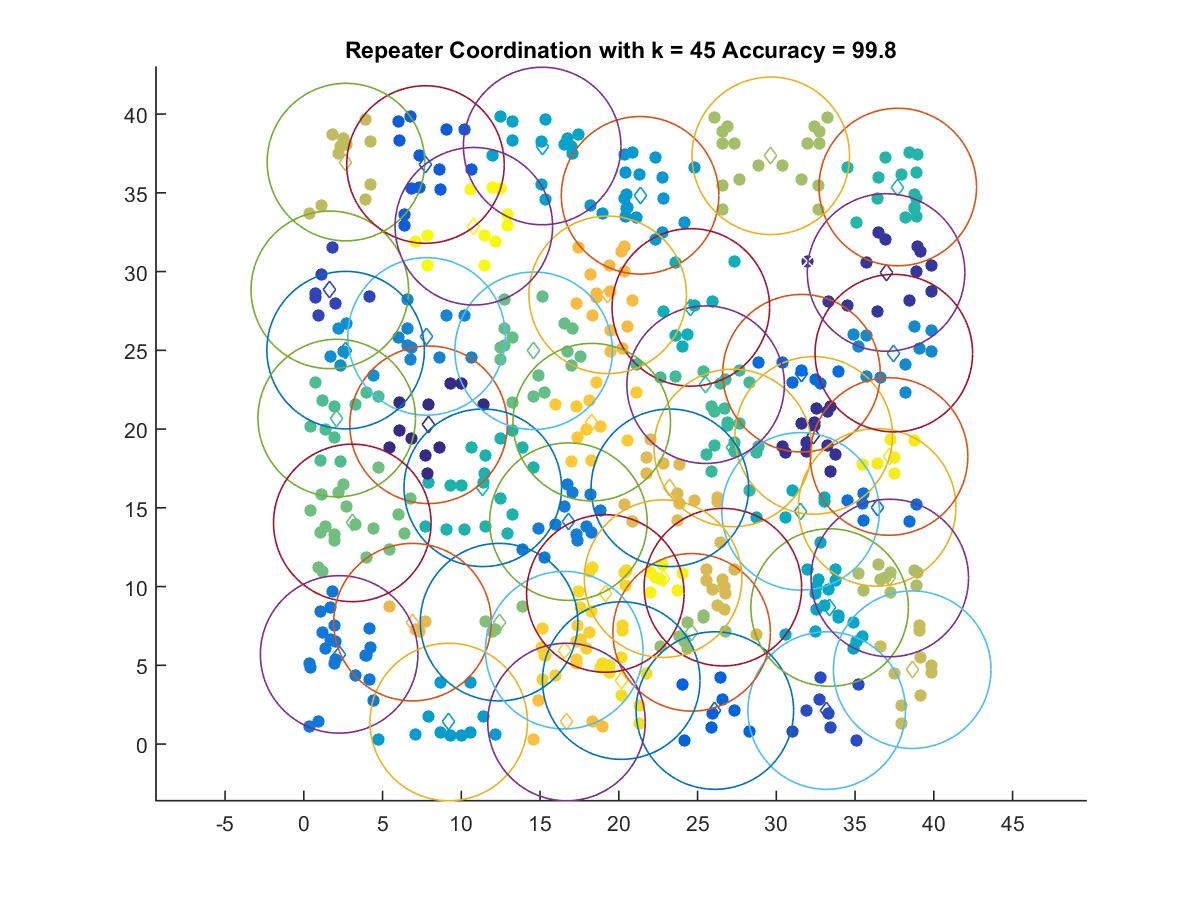

Source data for this figure (header and first rows):
7.9219, 20.275
32.38, 19.6
36.97, 29.95
1.651, 28.84
33.2, 2.131
7.725, 36.8
26.1, 2.131
31.6, 23.55
36.4, 15.03
2.243, 5.697
16.8, 14.12
7.795, 25.89
37.46, 24.82
2.655, 25.02
21.35, 34.85
9.202, 1.404
15.13, 37.98
33.38, 8.671
31.54, 14.78
24.57, 27.73
11.36, 16.27
37.71, 35.37
27.24, 18.81
25.51, 22.82
2.09, 20.7
14.59, 24.97
3.079, 14.04
12.4, 7.743
24.62, 7.096
29.65, 37.35
37.2, 10.55
2.674, 36.95
38.63, 4.726
26.61, 9.964
23.24, 16.27
6.901, 7.743
19.29, 28.53
16.68, 1.404
18.28, 20.44
16.53, 5.966
19.14, 9.565
20.15, 4.034
37.16, 18.26
22.81, 10.51
10.8, 32.88
